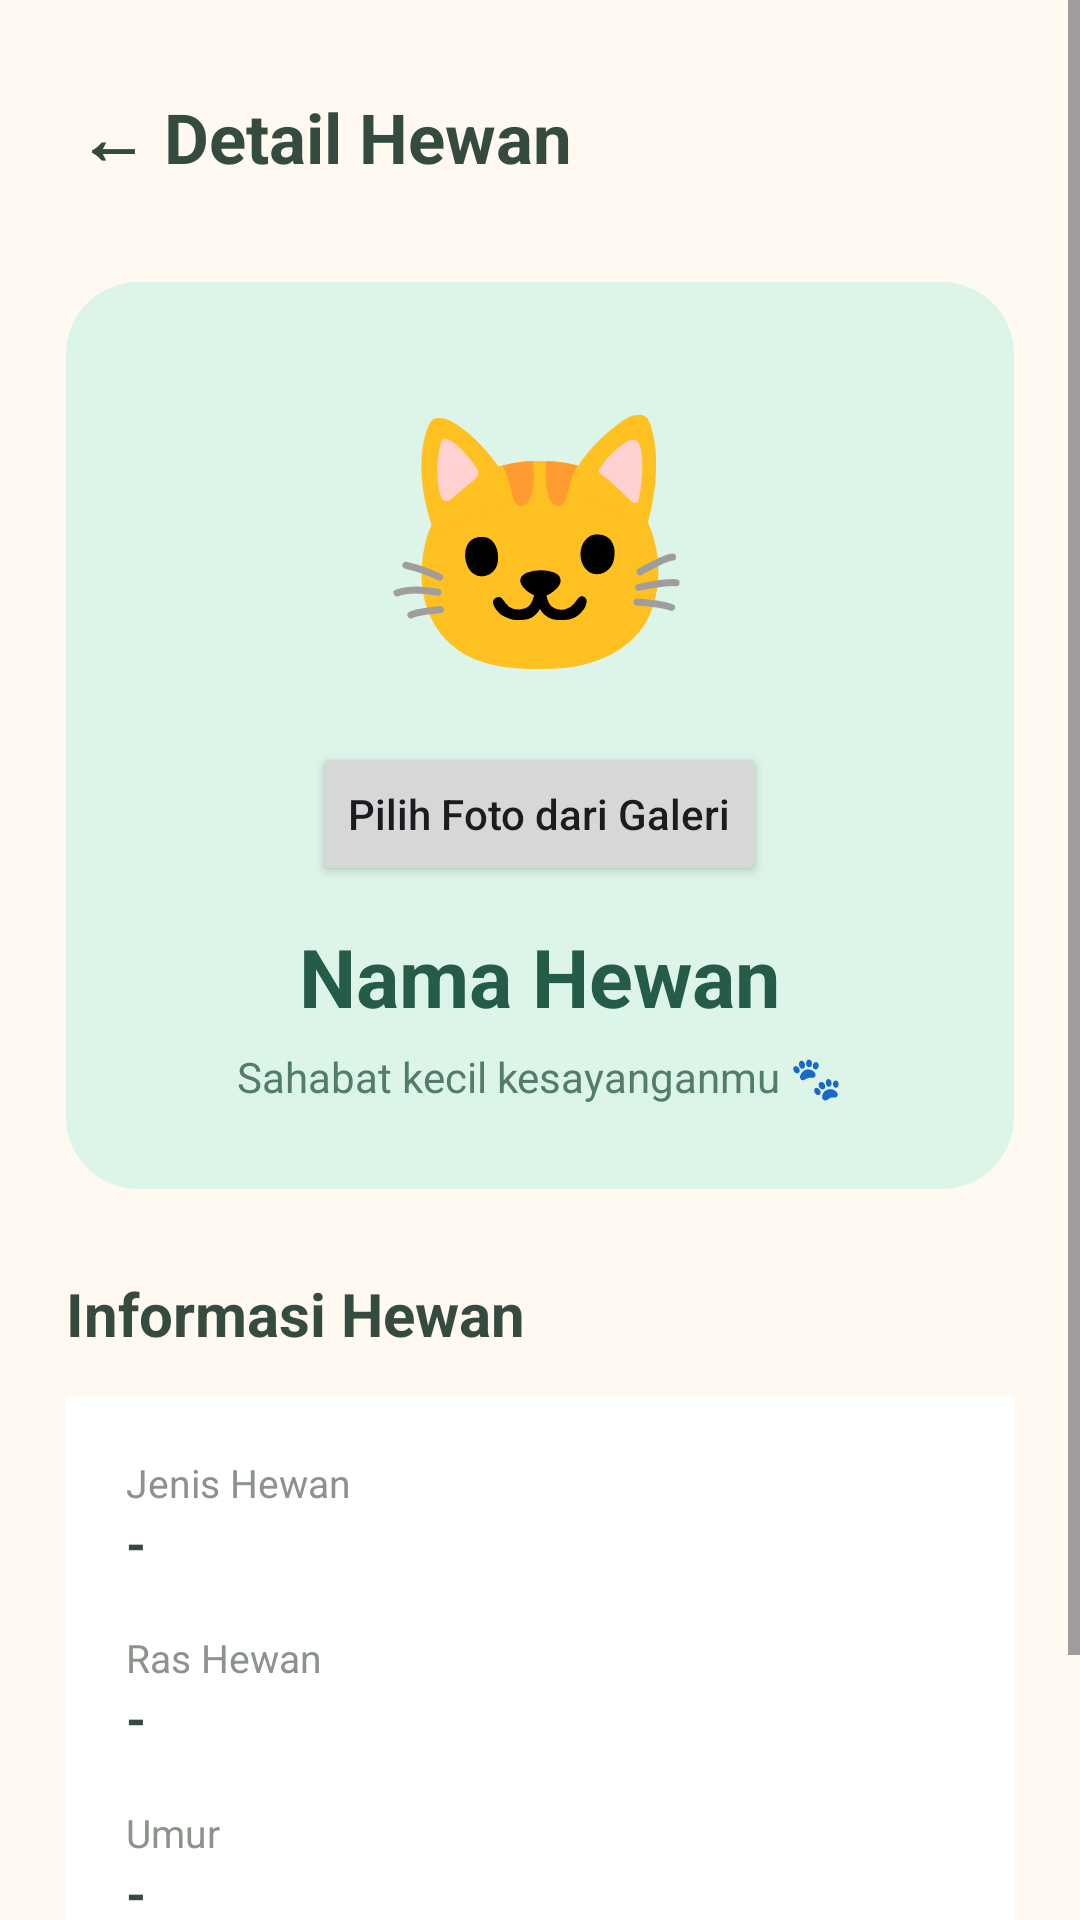

Android layout source for this screen:
<!-- AndroidManifest.xml: application theme Theme.PetCare -->
<!-- res/layout/activity_pet_detail.xml -->
<?xml version="1.0" encoding="utf-8"?>
<ScrollView xmlns:android="http://schemas.android.com/apk/res/android"
    android:layout_width="match_parent"
    android:layout_height="match_parent"
    android:background="#FFF9F2"
    android:fillViewport="true">

    <LinearLayout
        android:layout_width="match_parent"
        android:layout_height="wrap_content"
        android:orientation="vertical"
        android:padding="22dp">

        <TextView
            android:id="@+id/tvBackDetail"
            android:layout_width="match_parent"
            android:layout_height="48dp"
            android:text="@string/detail_back_title"
            android:gravity="center_vertical"
            android:paddingStart="4dp"
            android:clickable="true"
            android:focusable="true"
            android:textColor="#354B40"
            android:textSize="23sp"
            android:textStyle="bold"
            android:layout_marginBottom="24dp" />

        <LinearLayout
            android:layout_width="match_parent"
            android:layout_height="wrap_content"
            android:orientation="vertical"
            android:gravity="center"
            android:padding="28dp"
            android:background="@drawable/bg_header_petcare">

            <TextView
                android:id="@+id/tvPetEmoji"
                android:layout_width="wrap_content"
                android:layout_height="wrap_content"
                android:text="🐱"
                android:textSize="85sp" />
            <ImageView
                android:id="@+id/ivPetPhoto"
                android:layout_width="180dp"
                android:layout_height="180dp"
                android:layout_marginTop="16dp"
                android:scaleType="centerCrop"
                android:visibility="gone"
                android:contentDescription="@string/detail_photo_description" />

            <Button
                android:id="@+id/btnChoosePhoto"
                android:layout_width="wrap_content"
                android:layout_height="wrap_content"
                android:layout_marginTop="12dp"
                android:text="@string/detail_choose_photo"
                android:textAllCaps="false" />

            <TextView
                android:id="@+id/tvDetailName"
                android:layout_width="wrap_content"
                android:layout_height="wrap_content"
                android:text="@string/detail_pet_name_placeholder"
                android:textColor="#245B49"
                android:textSize="27sp"
                android:textStyle="bold"
                android:layout_marginTop="12dp" />

            <TextView
                android:layout_width="wrap_content"
                android:layout_height="wrap_content"
                android:text="@string/detail_subtitle"
                android:textColor="#527C6B"
                android:textSize="14sp"
                android:layout_marginTop="6dp" />

        </LinearLayout>

        <TextView
            android:layout_width="wrap_content"
            android:layout_height="wrap_content"
            android:text="@string/detail_information_title"
            android:textColor="#354B40"
            android:textSize="20sp"
            android:textStyle="bold"
            android:layout_marginTop="28dp"
            android:layout_marginBottom="14dp" />

        <LinearLayout
            android:layout_width="match_parent"
            android:layout_height="wrap_content"
            android:orientation="vertical"
            android:padding="20dp"
            android:background="#FFFFFF">

            <TextView
                android:layout_width="wrap_content"
                android:layout_height="wrap_content"
                android:text="@string/detail_type_label"
                android:textColor="#8B938B"
                android:textSize="13sp" />

            <TextView
                android:id="@+id/tvDetailType"
                android:layout_width="match_parent"
                android:layout_height="wrap_content"
                android:text="@string/detail_value_placeholder"
                android:textColor="#354B40"
                android:textSize="17sp"
                android:textStyle="bold"
                android:layout_marginBottom="18dp" />

            <TextView
                android:layout_width="wrap_content"
                android:layout_height="wrap_content"
                android:text="@string/detail_breed_label"
                android:textColor="#8B938B"
                android:textSize="13sp" />

            <TextView
                android:id="@+id/tvDetailBreed"
                android:layout_width="match_parent"
                android:layout_height="wrap_content"
                android:text="@string/detail_value_placeholder"
                android:textColor="#354B40"
                android:textSize="17sp"
                android:textStyle="bold"
                android:layout_marginBottom="18dp" />

            <TextView
                android:layout_width="wrap_content"
                android:layout_height="wrap_content"
                android:text="@string/detail_age_label"
                android:textColor="#8B938B"
                android:textSize="13sp" />

            <TextView
                android:id="@+id/tvDetailAge"
                android:layout_width="match_parent"
                android:layout_height="wrap_content"
                android:text="@string/detail_value_placeholder"
                android:textColor="#354B40"
                android:textSize="17sp"
                android:textStyle="bold"
                android:layout_marginBottom="18dp" />

            <TextView
                android:layout_width="wrap_content"
                android:layout_height="wrap_content"
                android:text="@string/detail_weight_label"
                android:textColor="#8B938B"
                android:textSize="13sp" />

            <TextView
                android:id="@+id/tvDetailWeight"
                android:layout_width="match_parent"
                android:layout_height="wrap_content"
                android:text="@string/detail_value_placeholder"
                android:textColor="#354B40"
                android:textSize="17sp"
                android:textStyle="bold" />

        </LinearLayout>

    </LinearLayout>
</ScrollView>
<!-- resources referenced by this layout -->
<resources>
  <!-- drawable bg_header_petcare (drawable) -->
  <?xml version="1.0" encoding="utf-8"?>
  <shape xmlns:android="http://schemas.android.com/apk/res/android"
      android:shape="rectangle">
  
      <solid android:color="#DDF4E8" />
  
      <corners android:radius="24dp" />
  
  </shape>
  <string name="detail_age_label">Umur</string>
  <string name="detail_back_title">← Detail Hewan</string>
  <string name="detail_breed_label">Ras Hewan</string>
  <string name="detail_choose_photo">Pilih Foto dari Galeri</string>
  <string name="detail_information_title">Informasi Hewan</string>
  <string name="detail_pet_name_placeholder">Nama Hewan</string>
  <string name="detail_photo_description">Foto hewan</string>
  <string name="detail_subtitle">Sahabat kecil kesayanganmu 🐾</string>
  <string name="detail_type_label">Jenis Hewan</string>
  <string name="detail_value_placeholder">-</string>
  <string name="detail_weight_label">Berat Badan</string>
  <style name="Theme.PetCare" parent="Base.Theme.PetCare" />
  <style name="Base.Theme.PetCare" parent="Theme.Material3.DayNight.NoActionBar">
          <item name="colorPrimary">@color/petcare_primary</item>
          <item name="colorOnPrimary">@color/white</item>
          <item name="colorSecondary">@color/petcare_secondary</item>
          <item name="colorOnSecondary">@color/white</item>
          <item name="colorSurface">@color/petcare_surface</item>
          <item name="colorError">@color/petcare_error</item>
          <item name="android:colorBackground">@color/petcare_background</item>
          <item name="android:statusBarColor">@color/petcare_dark</item>
          <item name="android:navigationBarColor">@color/petcare_dark</item>
      </style>
  <color name="petcare_primary">#39977D</color>
  <color name="white">#FFFFFFFF</color>
  <color name="petcare_secondary">#527C6B</color>
  <color name="petcare_surface">#FFFFFF</color>
  <color name="petcare_error">#D97979</color>
  <color name="petcare_background">#FFF9F2</color>
  <color name="petcare_dark">#245B49</color>
</resources>
